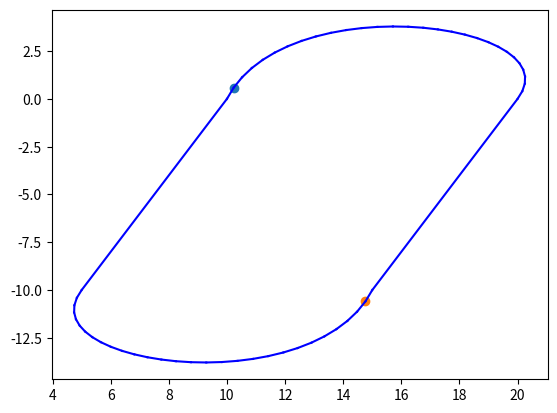

Reproduce this figure in Python.
import numpy as np
import matplotlib.pyplot as plt

x = [10, 20, 15, 5]
y = [0, 0, -10, -10]

plt.plot([x[0], x[3]], [y[0], y[3]], 'blue')
plt.plot([x[1], x[2]], [y[1], y[2]], 'blue')

# Матрица формы Берзъе для верхней части

p1 = np.array([
    [x[0], y[0]],
    [x[0] + 2, y[0] + 6],
    [x[1] + 2, y[1] + 4],
    [x[1], y[1]]
])

t = np.linspace(0, 1, 30)

X = []
Y = []

# Матрица Берзье

Mb = np.array([
    [-1, 3, -3, 1],
    [3, -6, 3, 0],
    [-3, 3, 0, 0],
    [1, 0, 0, 0]
])

# Создаем кривую для верхней части фигуры

for i in range(1, len(t)):
    T = np.array([t[i] ** 3, t[i] ** 2, t[i], 1])

    x_ = np.dot(T, np.dot(Mb, p1[:, 0]))
    y_ = np.dot(T, np.dot(Mb, p1[:, 1]))

    X.append(x_)
    Y.append(y_)

# Построение верхней части

plt.plot([x[0], X[0]], [y[0], Y[0]], 'blue')
plt.scatter(X[0], Y[0])

for i in range(1, len(X)):
    plt.plot([X[i - 1], X[i]], [Y[i-1], Y[i]], 'blue')

# Матрица формы Берзъе для нижней части

p2 = np.array([
    [x[2], y[2]],
    [x[2] - 2, y[2] - 6],
    [x[3] - 2, y[3] - 4],
    [x[3], y[3]]
])

# Создаем кривую для нижней части

X = []
Y = []

for i in range(1, len(t)):
    T = np.array([t[i] ** 3, t[i] ** 2, t[i], 1])

    x_ = np.dot(T, np.dot(Mb, p2[:, 0]))
    y_ = np.dot(T, np.dot(Mb, p2[:, 1]))

    X.append(x_)
    Y.append(y_)

# Построение нижней части

plt.plot([x[2], X[0]], [y[2], Y[0]], 'blue')
plt.scatter(X[0], Y[0])

for i in range(1, len(X)):
    plt.plot([X[i - 1], X[i]], [Y[i-1], Y[i]], 'blue')

plt.show()